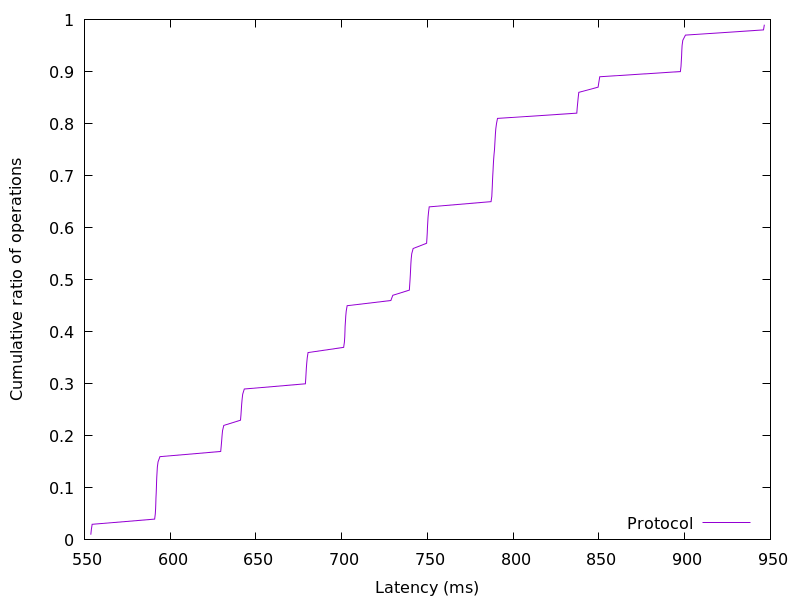

Values plotted in this chart, from the file beside it:
553.694464, 0.01
554, 0.02
554.5, 0.03
590.9, 0.04
591.3, 0.05
591.5, 0.06
591.6, 0.07
591.7, 0.08
591.8, 0.09
591.9, 0.1
592.1, 0.11
592.2, 0.12
592.3, 0.13
592.5, 0.14
592.9, 0.15
594, 0.16
629.5, 0.17
629.7, 0.18
630, 0.19
630.2, 0.2
630.5, 0.21
631.3, 0.22
641, 0.23
641.3, 0.24
641.5, 0.25
641.7, 0.26
641.9, 0.27
642.3, 0.28
643.2, 0.29
678.8, 0.3
679, 0.31
679.2, 0.32
679.4, 0.33
679.6, 0.34
679.9, 0.35
680.4, 0.36
701.1, 0.37
701.6, 0.38
701.8, 0.39
701.9, 0.4
702, 0.41
702.2, 0.42
702.3, 0.43
702.6, 0.44
703.2, 0.45
728.7, 0.46
729.8, 0.47
739.4, 0.48
739.7, 0.49
739.8, 0.5
740, 0.51
740.2, 0.52
740.3, 0.53
740.5, 0.54
740.9, 0.55
741.7, 0.56
749.5, 0.57
749.7, 0.58
749.9, 0.59
750, 0.6
750.2, 0.61
... 38 more rows
